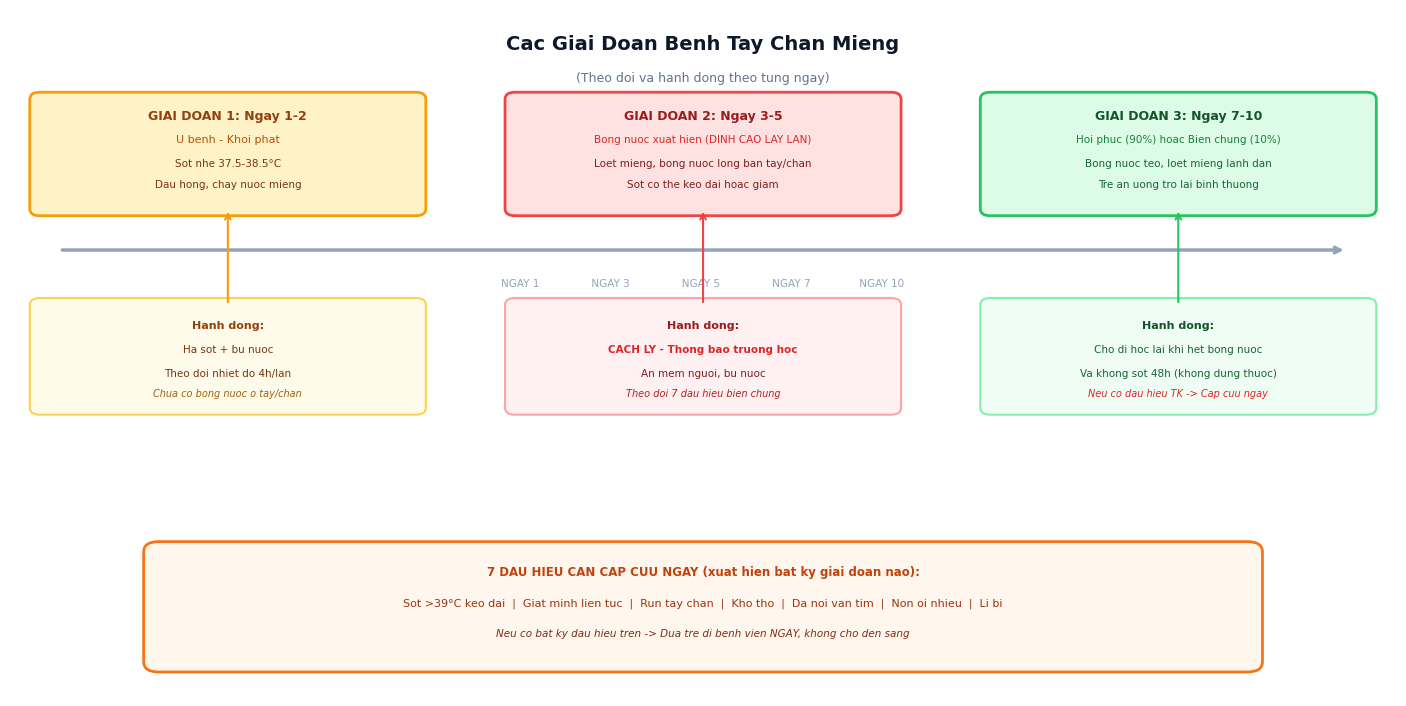

Write Python code to recreate this figure.
"""Tao anh cho bai: benh-tay-chan-mieng-o-tre-mam-non"""
import os, sys
import matplotlib
matplotlib.use('Agg')
import matplotlib.pyplot as plt
import matplotlib.patches as mpatches
import numpy as np

OUT = r"D:\Nunu-Claude\seo_content\output\suc-khoe\benh-tay-chan-mieng-o-tre-mam-non\images"
os.makedirs(OUT, exist_ok=True)

plt.rcParams['font.family'] = 'DejaVu Sans'
plt.rcParams['axes.unicode_minus'] = False


def make_giai_doan_tay_chan_mieng():
    """Timeline 3 giai doan benh tay chan mieng"""
    fig, ax = plt.subplots(figsize=(14, 7))
    fig.patch.set_facecolor('#FFFFFF')
    ax.set_facecolor('#F8FAFC')
    ax.set_xlim(0, 14); ax.set_ylim(0, 10)
    ax.axis('off')

    ax.text(7, 9.5, 'Cac Giai Doan Benh Tay Chan Mieng', ha='center', va='center',
            fontsize=14, fontweight='bold', color='#0F172A')
    ax.text(7, 9.0, '(Theo doi va hanh dong theo tung ngay)',
            ha='center', va='center', fontsize=9, color='#64748B')

    # Timeline arrow
    ax.annotate('', xy=(13.5, 6.5), xytext=(0.5, 6.5),
                arrowprops=dict(arrowstyle='->', color='#94A3B8', lw=2.5))
    ax.text(7, 6.0, 'NGAY 1                NGAY 3                NGAY 5                NGAY 7               NGAY 10',
            ha='center', va='center', fontsize=7.5, color='#94A3B8')

    # Phase 1: Ngay 1-2
    box1 = mpatches.FancyBboxPatch((0.3, 7.1), 3.8, 1.6, boxstyle='round,pad=0.1',
                                    facecolor='#FEF3C7', edgecolor='#F59E0B', linewidth=2)
    ax.add_patch(box1)
    ax.text(2.2, 8.45, 'GIAI DOAN 1: Ngay 1-2', ha='center', va='center',
            fontsize=9, fontweight='bold', color='#92400E')
    ax.text(2.2, 8.1, 'U benh - Khoi phat', ha='center', va='center',
            fontsize=8, color='#B45309')
    ax.text(2.2, 7.75, 'Sot nhe 37.5-38.5°C', ha='center', va='center',
            fontsize=7.5, color='#78350F')
    ax.text(2.2, 7.45, 'Dau hong, chay nuoc mieng', ha='center', va='center',
            fontsize=7.5, color='#78350F')

    # Phase 1 action
    act1 = mpatches.FancyBboxPatch((0.3, 4.2), 3.8, 1.5, boxstyle='round,pad=0.1',
                                    facecolor='#FFFBEB', edgecolor='#FCD34D', linewidth=1.5)
    ax.add_patch(act1)
    ax.text(2.2, 5.4, 'Hanh dong:', ha='center', va='center',
            fontsize=8, fontweight='bold', color='#92400E')
    ax.text(2.2, 5.05, 'Ha sot + bu nuoc', ha='center', va='center',
            fontsize=7.5, color='#78350F')
    ax.text(2.2, 4.7, 'Theo doi nhiet do 4h/lan', ha='center', va='center',
            fontsize=7.5, color='#78350F')
    ax.text(2.2, 4.4, 'Chua co bong nuoc o tay/chan', ha='center', va='center',
            fontsize=7, color='#A16207', fontstyle='italic')

    # Arrow
    ax.annotate('', xy=(2.2, 7.1), xytext=(2.2, 5.7),
                arrowprops=dict(arrowstyle='->', color='#F59E0B', lw=1.5))

    # Phase 2: Ngay 3-5
    box2 = mpatches.FancyBboxPatch((5.1, 7.1), 3.8, 1.6, boxstyle='round,pad=0.1',
                                    facecolor='#FEE2E2', edgecolor='#EF4444', linewidth=2)
    ax.add_patch(box2)
    ax.text(7.0, 8.45, 'GIAI DOAN 2: Ngay 3-5', ha='center', va='center',
            fontsize=9, fontweight='bold', color='#991B1B')
    ax.text(7.0, 8.1, 'Bong nuoc xuat hien (DINH CAO LAY LAN)', ha='center', va='center',
            fontsize=7.5, color='#DC2626')
    ax.text(7.0, 7.75, 'Loet mieng, bong nuoc long ban tay/chan', ha='center', va='center',
            fontsize=7.5, color='#7F1D1D')
    ax.text(7.0, 7.45, 'Sot co the keo dai hoac giam', ha='center', va='center',
            fontsize=7.5, color='#7F1D1D')

    # Phase 2 action
    act2 = mpatches.FancyBboxPatch((5.1, 4.2), 3.8, 1.5, boxstyle='round,pad=0.1',
                                    facecolor='#FFF1F2', edgecolor='#FCA5A5', linewidth=1.5)
    ax.add_patch(act2)
    ax.text(7.0, 5.4, 'Hanh dong:', ha='center', va='center',
            fontsize=8, fontweight='bold', color='#991B1B')
    ax.text(7.0, 5.05, 'CACH LY - Thong bao truong hoc', ha='center', va='center',
            fontsize=7.5, fontweight='bold', color='#DC2626')
    ax.text(7.0, 4.7, 'An mem nguoi, bu nuoc', ha='center', va='center',
            fontsize=7.5, color='#7F1D1D')
    ax.text(7.0, 4.4, 'Theo doi 7 dau hieu bien chung', ha='center', va='center',
            fontsize=7, color='#B91C1C', fontstyle='italic')

    ax.annotate('', xy=(7.0, 7.1), xytext=(7.0, 5.7),
                arrowprops=dict(arrowstyle='->', color='#EF4444', lw=1.5))

    # Phase 3: Ngay 7-10
    box3 = mpatches.FancyBboxPatch((9.9, 7.1), 3.8, 1.6, boxstyle='round,pad=0.1',
                                    facecolor='#DCFCE7', edgecolor='#22C55E', linewidth=2)
    ax.add_patch(box3)
    ax.text(11.8, 8.45, 'GIAI DOAN 3: Ngay 7-10', ha='center', va='center',
            fontsize=9, fontweight='bold', color='#14532D')
    ax.text(11.8, 8.1, 'Hoi phuc (90%) hoac Bien chung (10%)', ha='center', va='center',
            fontsize=7.5, color='#15803D')
    ax.text(11.8, 7.75, 'Bong nuoc teo, loet mieng lanh dan', ha='center', va='center',
            fontsize=7.5, color='#166534')
    ax.text(11.8, 7.45, 'Tre an uong tro lai binh thuong', ha='center', va='center',
            fontsize=7.5, color='#166534')

    # Phase 3 action
    act3 = mpatches.FancyBboxPatch((9.9, 4.2), 3.8, 1.5, boxstyle='round,pad=0.1',
                                    facecolor='#F0FDF4', edgecolor='#86EFAC', linewidth=1.5)
    ax.add_patch(act3)
    ax.text(11.8, 5.4, 'Hanh dong:', ha='center', va='center',
            fontsize=8, fontweight='bold', color='#14532D')
    ax.text(11.8, 5.05, 'Cho di hoc lai khi het bong nuoc', ha='center', va='center',
            fontsize=7.5, color='#166534')
    ax.text(11.8, 4.7, 'Va khong sot 48h (khong dung thuoc)', ha='center', va='center',
            fontsize=7.5, color='#166534')
    ax.text(11.8, 4.4, 'Neu co dau hieu TK -> Cap cuu ngay', ha='center', va='center',
            fontsize=7, color='#DC2626', fontstyle='italic')

    ax.annotate('', xy=(11.8, 7.1), xytext=(11.8, 5.7),
                arrowprops=dict(arrowstyle='->', color='#22C55E', lw=1.5))

    # Warning box at bottom
    warn = mpatches.FancyBboxPatch((1.5, 0.5), 11, 1.6, boxstyle='round,pad=0.15',
                                    facecolor='#FFF7ED', edgecolor='#F97316', linewidth=2)
    ax.add_patch(warn)
    ax.text(7, 1.8, '7 DAU HIEU CAN CAP CUU NGAY (xuat hien bat ky giai doan nao):', ha='center', va='center',
            fontsize=8.5, fontweight='bold', color='#C2410C')
    ax.text(7, 1.35, 'Sot >39°C keo dai  |  Giat minh lien tuc  |  Run tay chan  |  Kho tho  |  Da noi van tim  |  Non oi nhieu  |  Li bi', ha='center', va='center',
            fontsize=8, color='#9A3412')
    ax.text(7, 0.9, 'Neu co bat ky dau hieu tren -> Dua tre di benh vien NGAY, khong cho den sang', ha='center', va='center',
            fontsize=7.5, color='#7C2D12', fontstyle='italic')

    plt.tight_layout(pad=0.5)
    path = os.path.join(OUT, 'giai-doan-tay-chan-mieng.png')
    fig.savefig(path, dpi=150, bbox_inches='tight', facecolor='#FFFFFF')
    plt.close(fig)
    print(f'[OK] giai-doan-tay-chan-mieng.png ({os.path.getsize(path)//1024}KB)')


if __name__ == '__main__':
    sys.stdout.reconfigure(encoding='utf-8')
    print('[1/1] Tao timeline giai doan benh tay chan mieng...')
    make_giai_doan_tay_chan_mieng()
    print('Done!')
